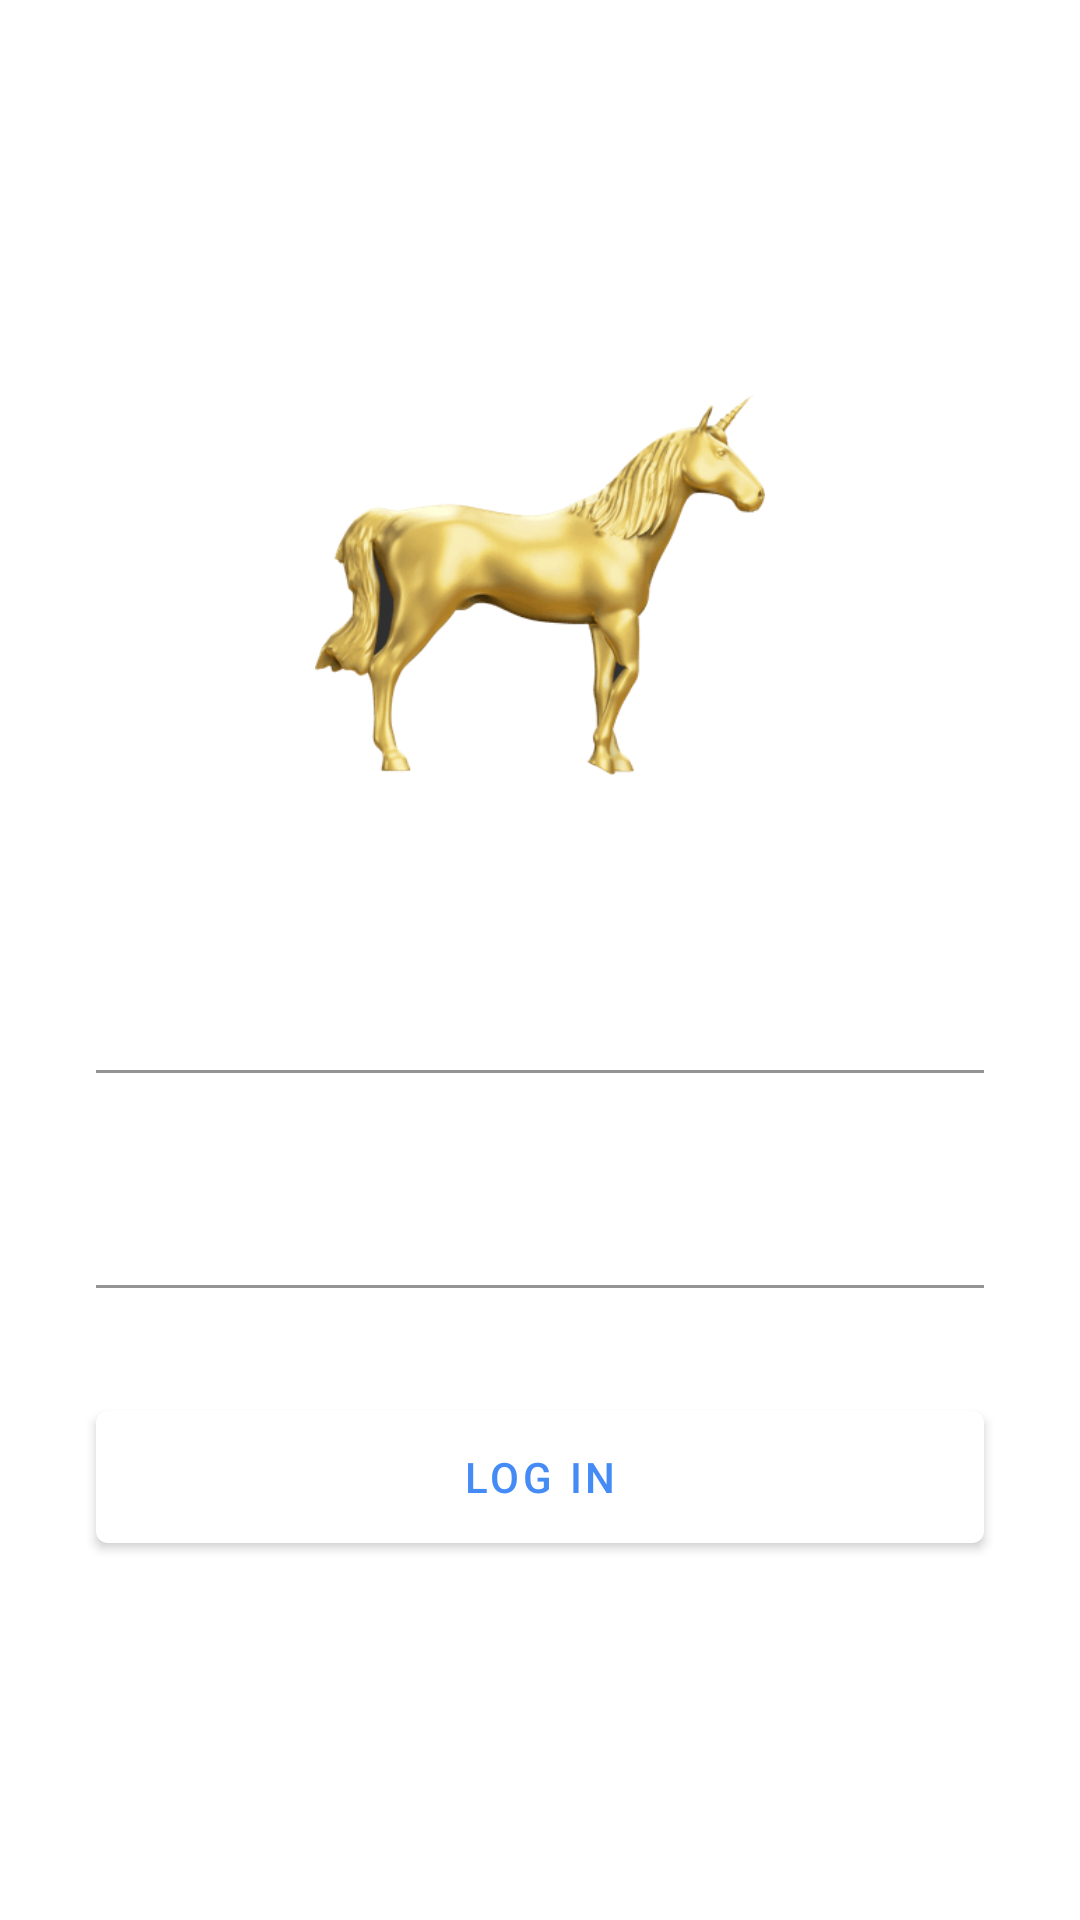

The Android layout XML behind this screen, and the referenced resources:
<!-- AndroidManifest.xml: activity theme AppTheme.SplashTheme -->
<!-- res/layout/activity_authorization.xml -->
<?xml version="1.0" encoding="utf-8"?>
<ScrollView xmlns:android="http://schemas.android.com/apk/res/android"
    xmlns:app="http://schemas.android.com/apk/res-auto"
    xmlns:tools="http://schemas.android.com/tools"
    android:layout_width="match_parent"
    android:layout_height="match_parent"
    android:fillViewport="true">

    <androidx.constraintlayout.widget.ConstraintLayout
        android:id="@+id/root"
        android:layout_width="match_parent"
        android:layout_height="wrap_content">

        <ImageView
            android:id="@+id/unicorn"
            android:layout_width="150dp"
            android:layout_height="150dp"
            app:layout_constraintBottom_toTopOf="@+id/emailInputLayout"
            app:layout_constraintEnd_toStartOf="@+id/rightGuideline"
            app:layout_constraintStart_toStartOf="@+id/leftGuideline"
            app:layout_constraintTop_toTopOf="parent"
            app:layout_constraintVertical_chainStyle="packed"
            app:srcCompat="@drawable/unicorn" />

        <com.google.android.material.textfield.TextInputLayout
            android:id="@+id/emailInputLayout"
            style="@style/authorizationInputText"
            android:layout_width="0dp"
            android:layout_height="wrap_content"
            android:layout_marginTop="32dp"
            android:hint="@string/email"
            app:layout_constraintBottom_toTopOf="@+id/passwordInputLayout"
            app:layout_constraintEnd_toStartOf="@+id/rightGuideline"
            app:layout_constraintStart_toStartOf="@+id/leftGuideline"
            app:layout_constraintTop_toBottomOf="@+id/unicorn">

            <com.google.android.material.textfield.TextInputEditText
                android:id="@+id/emailEditText"
                android:layout_width="match_parent"
                android:layout_height="wrap_content"
                android:inputType="textEmailAddress"
                android:textColor="@color/colorTextWhite" />

        </com.google.android.material.textfield.TextInputLayout>

        <com.google.android.material.textfield.TextInputLayout
            android:id="@+id/passwordInputLayout"
            style="@style/authorizationInputText"
            android:layout_width="0dp"
            android:layout_height="wrap_content"
            android:layout_marginTop="@dimen/marginMedium"
            android:hint="@string/password"
            app:layout_constraintBottom_toTopOf="@+id/errorTextView"
            app:layout_constraintEnd_toStartOf="@+id/rightGuideline"
            app:layout_constraintStart_toStartOf="@+id/leftGuideline"
            app:layout_constraintTop_toBottomOf="@+id/emailInputLayout">

            <com.google.android.material.textfield.TextInputEditText
                android:id="@+id/passwordEditText"
                android:layout_width="match_parent"
                android:layout_height="match_parent"
                android:imeOptions="actionDone"
                android:inputType="textPassword"
                android:textColor="@color/colorTextWhite" />

        </com.google.android.material.textfield.TextInputLayout>

        <TextView
            android:id="@+id/errorTextView"
            android:layout_width="wrap_content"
            android:layout_height="wrap_content"
            android:layout_marginTop="8dp"
            android:textColor="@android:color/holo_red_light"
            android:visibility="invisible"
            app:layout_constraintBottom_toTopOf="@+id/logInButton"
            app:layout_constraintEnd_toEndOf="parent"
            app:layout_constraintStart_toStartOf="parent"
            app:layout_constraintTop_toBottomOf="@+id/passwordInputLayout"
            tools:text="@string/wrong_email_or_password"
            tools:visibility="visible" />

        <Button
            android:id="@+id/logInButton"
            android:layout_width="0dp"
            android:layout_height="56dp"
            android:layout_marginTop="8dp"
            android:text="@string/log_in"
            android:textColor="@color/colorSecondAccent"
            app:backgroundTint="@android:color/white"
            app:layout_constraintBottom_toBottomOf="parent"
            app:layout_constraintEnd_toStartOf="@+id/rightGuideline"
            app:layout_constraintStart_toStartOf="@+id/leftGuideline"
            app:layout_constraintTop_toBottomOf="@+id/errorTextView" />

        <androidx.constraintlayout.widget.Guideline
            android:id="@+id/leftGuideline"
            android:layout_width="wrap_content"
            android:layout_height="wrap_content"
            android:orientation="vertical"
            app:layout_constraintGuide_begin="32dp" />

        <androidx.constraintlayout.widget.Guideline
            android:id="@+id/rightGuideline"
            android:layout_width="wrap_content"
            android:layout_height="wrap_content"
            android:orientation="vertical"
            app:layout_constraintGuide_end="32dp" />

        <ProgressBar
            android:id="@+id/progressBar"
            style="?android:attr/progressBarStyle"
            android:layout_width="32dp"
            android:layout_height="32dp"
            android:layout_marginTop="8dp"
            android:visibility="invisible"
            app:layout_constraintEnd_toStartOf="@+id/rightGuideline"
            app:layout_constraintStart_toStartOf="@+id/leftGuideline"
            app:layout_constraintTop_toBottomOf="@+id/logInButton" />

    </androidx.constraintlayout.widget.ConstraintLayout>

</ScrollView>
<!-- resources referenced by this layout -->
<resources>
  <color name="colorSecondAccent">#458BF6</color>
  <color name="colorTextWhite">#FFFFFF</color>
  <dimen name="marginMedium">16dp</dimen>
  <!-- drawable unicorn: png bitmap (drawable, 59759 bytes) -->
  <string name="email">Email</string>
  <string name="log_in">Log In</string>
  <string name="password">Password</string>
  <string name="wrong_email_or_password">Wrong email or password</string>
  <style name="authorizationInputText">
          <item name="android:textColorHint">@color/colorTextWhite</item>
          <item name="boxCornerRadiusTopEnd">4dp</item>
          <item name="boxCornerRadiusTopStart">4dp</item>
          <item name="boxBackgroundColor">#33FFFFFF</item>
          <item name="boxBackgroundMode">filled</item>
      </style>
  <style name="AppTheme.SplashTheme">
          <item name="android:windowTranslucentStatus">true</item>
          <item name="android:windowTranslucentNavigation">true</item>
          <item name="android:windowBackground">@drawable/splash</item>
      </style>
  <!-- drawable splash (drawable) -->
  <?xml version="1.0" encoding="utf-8"?>
  <layer-list xmlns:android="http://schemas.android.com/apk/res/android"
      android:opacity="opaque">
  
      <item android:drawable="@drawable/background_splash"/>
  
      <item>
          <bitmap
              android:src="@drawable/ic_splash"
              android:gravity="center"/>
      </item>
  </layer-list>
  <!-- drawable background_splash (drawable) -->
  <vector xmlns:android="http://schemas.android.com/apk/res/android"
      android:width="150dp"
      android:height="256dp"
      android:viewportWidth="375"
      android:viewportHeight="640">
    <path
        android:pathData="M0,0h375v640h-375z"
        android:fillColor="#438BF9"/>
    <path
        android:pathData="M49.5,0H139L186.164,333.534L186.324,333.47L234,0H322.5L186.686,333.032L375,94.5V187L187.5,333L375,258V307L187.5,334L375,361V410L187.5,335L375,481V574L186.34,334.779L186.367,334.971L186.233,334.644L186.168,334.561L142.5,640H61.5L186.098,334.472L186.06,334.424L185.803,334.321L185.451,334.596L185.7,334.28L185.662,334.265L183.594,334.562L185,334L183.594,333.438L185.498,333.712L184.946,333.011L185.803,333.679L185.834,333.666L49.5,0ZM184.946,333.011L0,189V98.5L184.946,333.011ZM183.594,333.438L0,307V260L183.594,333.438ZM183.594,334.562L0,408V361L183.594,334.562ZM185.451,334.596L0,569.5V479L185.451,334.596ZM186.367,334.971L311,640H229.5L186.367,334.971Z"
        android:fillColor="#8FB9F9"
        android:fillType="evenOdd"/>
  </vector>
</resources>
